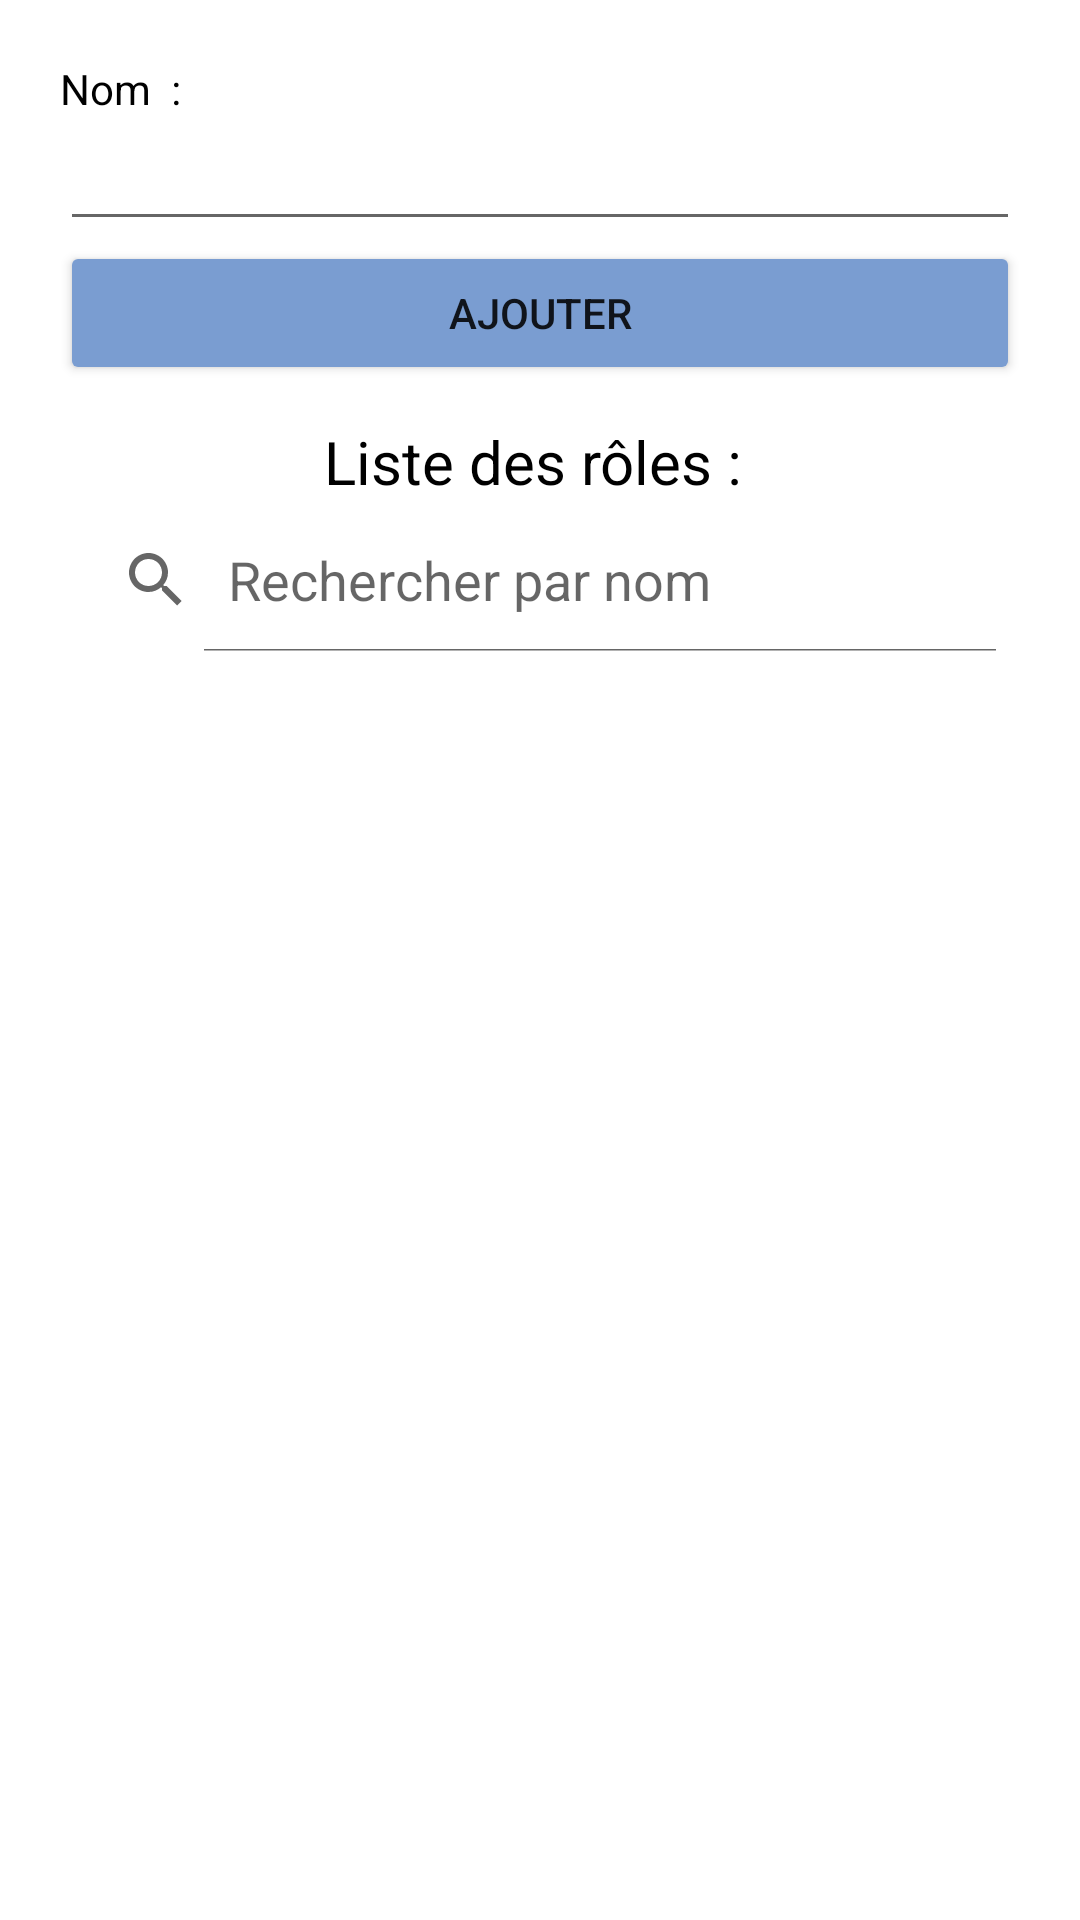

Layout XML and referenced resources for this Android screen:
<!-- AndroidManifest.xml: application theme Theme.ProjetGestion -->
<!-- res/layout/fragment_role.xml -->
<?xml version="1.0" encoding="utf-8"?>
<LinearLayout xmlns:android="http://schemas.android.com/apk/res/android"
    xmlns:app="http://schemas.android.com/apk/res-auto"
    xmlns:tools="http://schemas.android.com/tools"
    android:layout_width="match_parent"
    android:layout_height="match_parent"
    android:orientation="vertical"
    android:padding="20dp"
    tools:context=".ui.gallery.RoleFragment">



    <TextView
        android:id="@+id/textView4"
        android:layout_width="match_parent"
        android:layout_height="wrap_content"
        android:text="Nom  : "
        android:textColor="@color/black" />

    <EditText
        android:id="@+id/name"
        android:layout_width="match_parent"
        android:layout_height="wrap_content"
        android:ems="10"
        android:inputType="textPersonName" />

    <Button
        android:id="@+id/bnAdd"
        android:layout_width="match_parent"
        android:layout_height="wrap_content"
        android:text="Ajouter"
        android:backgroundTint="@color/bleu"
        />

    <TextView
        android:id="@+id/textView2"
        android:layout_width="match_parent"
        android:layout_height="29dp"
        android:layout_marginTop="12dp"
        android:text="Liste des rôles : "
        android:textAlignment="center"
        android:textColor="@color/black"
        android:textSize="20dp"/>
    <SearchView
        android:id="@+id/searchView"
        android:layout_width="wrap_content"
        android:layout_height="wrap_content"
        android:iconifiedByDefault="false"
        android:queryHint="Rechercher par nom"
        />

    <ScrollView
        android:layout_width="match_parent"
        android:layout_height="match_parent">

        <LinearLayout
            android:id="@+id/roleListLayout"
            android:layout_width="match_parent"
            android:layout_height="492dp"
            android:orientation="vertical"/>
    </ScrollView>



</LinearLayout>
<!-- resources referenced by this layout -->
<resources>
  <color name="black">#FF000000</color>
  <color name="bleu">#7A9DD1</color>
  <style name="Theme.ProjetGestion" parent="Theme.MaterialComponents.DayNight.DarkActionBar">
          
          <item name="colorPrimary">@color/bleu</item>
          <item name="colorPrimaryVariant">@color/bleu</item>
          <item name="colorOnPrimary">@color/white</item>
          
          <item name="colorSecondary">@color/teal_200</item>
          <item name="colorSecondaryVariant">@color/teal_700</item>
          <item name="colorOnSecondary">@color/black</item>
          
          <item name="android:statusBarColor">?attr/colorPrimaryVariant</item>
          
      </style>
  <color name="white">#FFFFFFFF</color>
  <color name="teal_200">#FF03DAC5</color>
  <color name="teal_700">#FF018786</color>
</resources>
